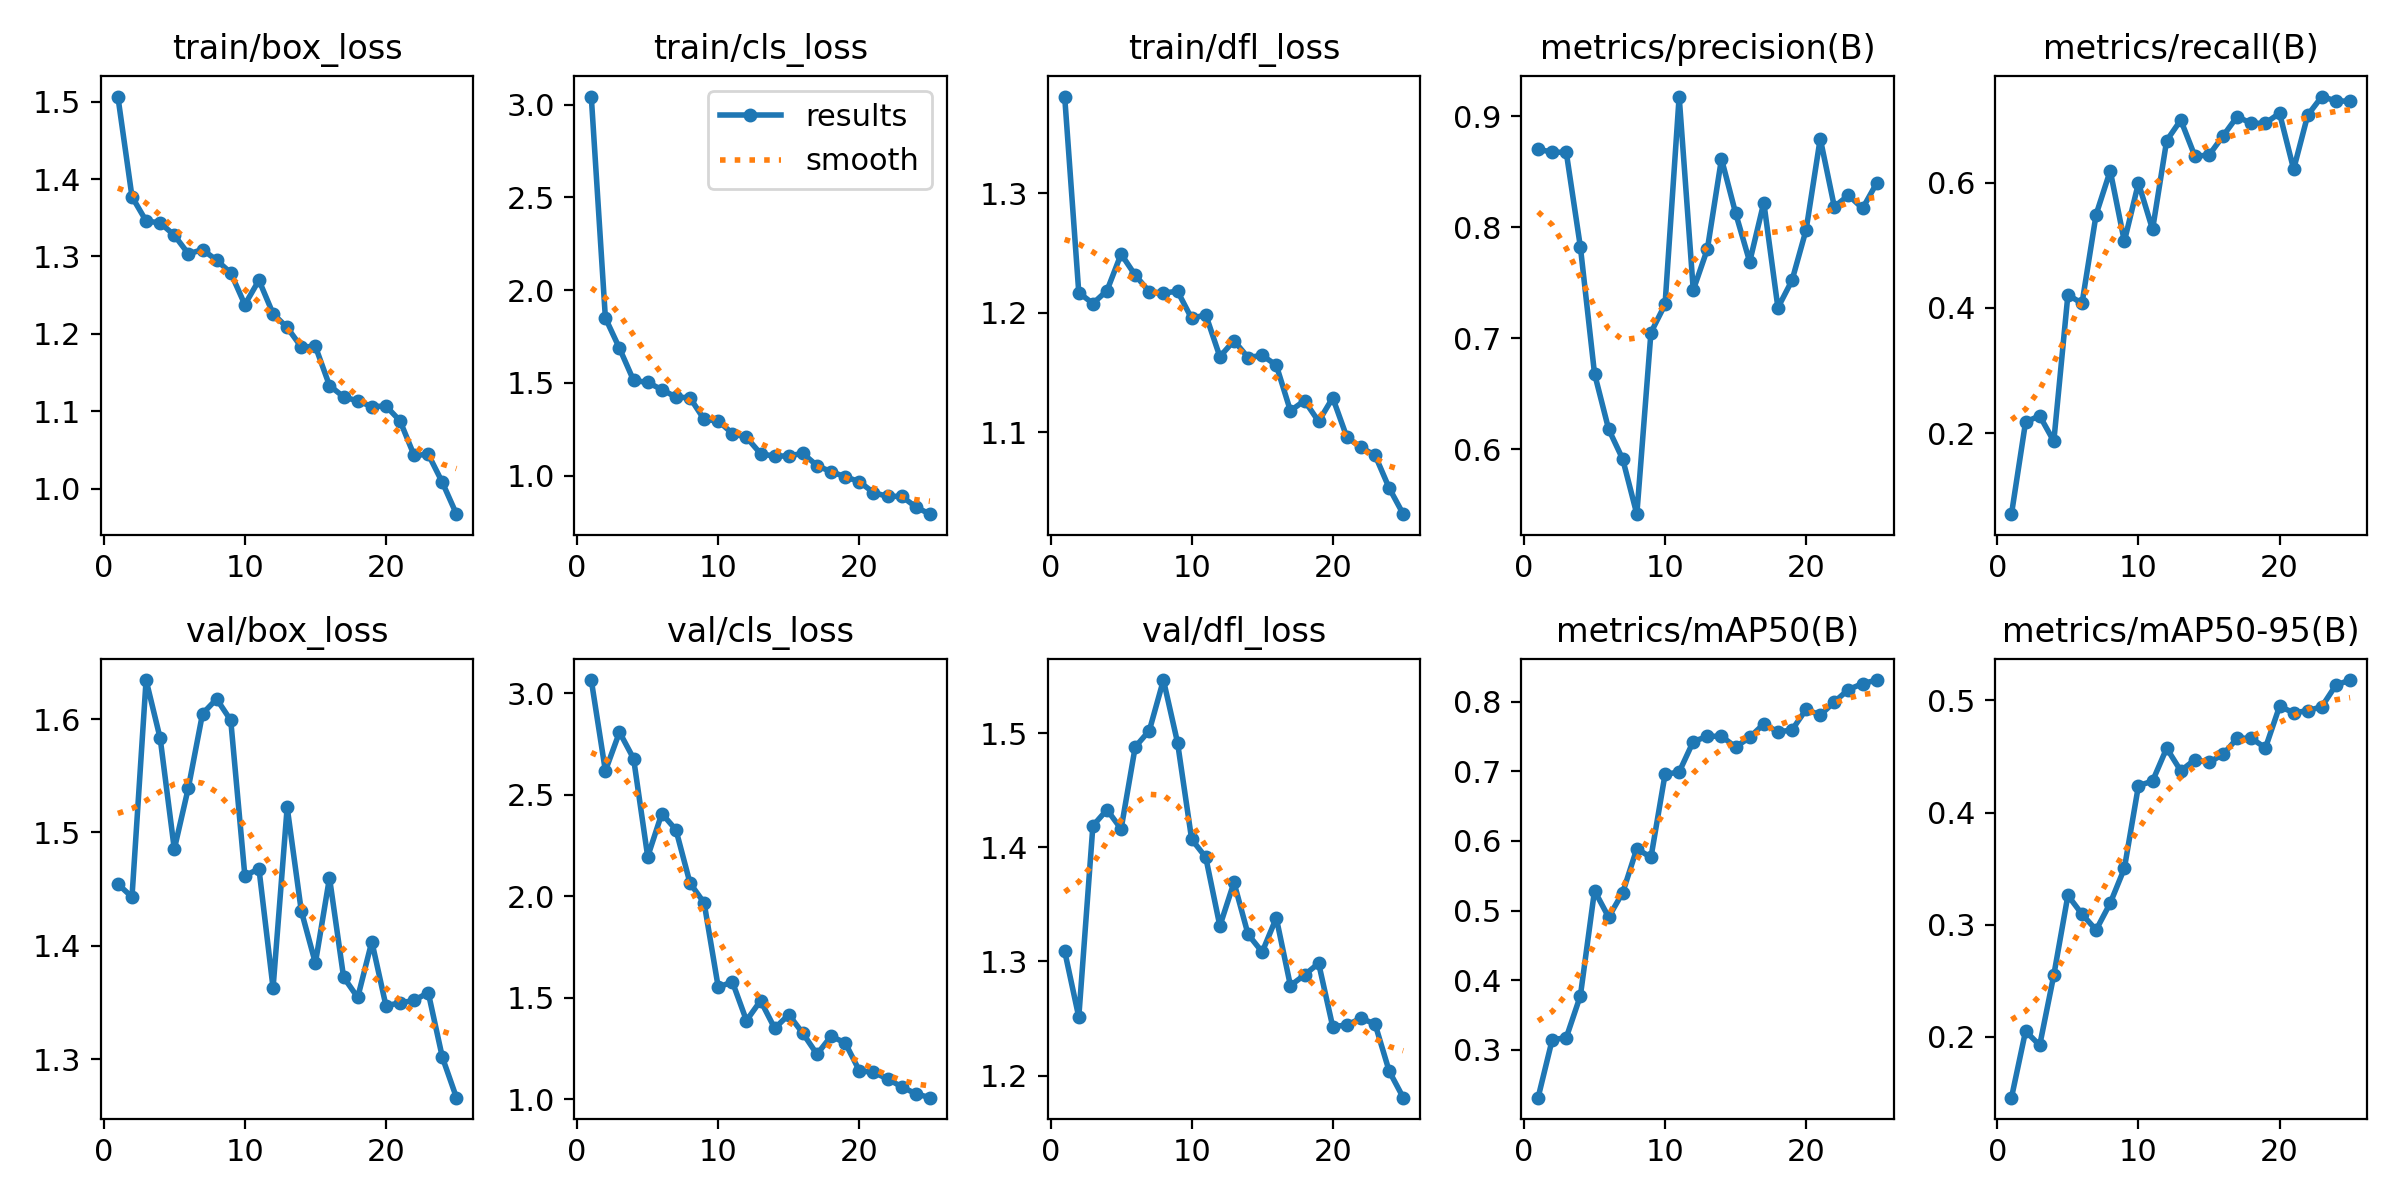

The table this chart was drawn from, first rows:
epoch, train/box_loss, train/cls_loss, train/dfl_loss, metrics/precision(B), metrics/recall(B), metrics/mAP50(B), metrics/mAP50-95(B), val/box_loss, val/cls_loss, val/dfl_loss, lr/pg0, lr/pg1, lr/pg2
1, 1.507, 3.043, 1.381, 0.8703, 0.0707, 0.2315, 0.1455, 1.454, 3.064, 1.309, 0.0002834, 0.0002834, 0.0002834
2, 1.377, 1.85, 1.217, 0.8679, 0.2178, 0.3145, 0.205, 1.443, 2.617, 1.251, 0.0005604, 0.0005604, 0.0005604
3, 1.346, 1.686, 1.208, 0.8675, 0.2277, 0.3177, 0.1922, 1.634, 2.808, 1.419, 0.0008135, 0.0008135, 0.0008135
4, 1.343, 1.513, 1.219, 0.7823, 0.187, 0.378, 0.2549, 1.583, 2.677, 1.433, 0.001043, 0.001043, 0.001043
5, 1.327, 1.502, 1.249, 0.6683, 0.4207, 0.5287, 0.326, 1.485, 2.194, 1.416, 0.001249, 0.001249, 0.001249
6, 1.303, 1.463, 1.232, 0.6182, 0.4071, 0.4906, 0.3093, 1.54, 2.406, 1.488, 0.001337, 0.001337, 0.001337
7, 1.309, 1.423, 1.218, 0.5911, 0.5489, 0.5259, 0.2952, 1.605, 2.327, 1.502, 0.001337, 0.001337, 0.001337
8, 1.295, 1.419, 1.216, 0.5415, 0.6188, 0.589, 0.3192, 1.618, 2.064, 1.546, 0.001271, 0.001271, 0.001271
9, 1.279, 1.302, 1.218, 0.7052, 0.506, 0.5764, 0.3501, 1.599, 1.966, 1.492, 0.001205, 0.001205, 0.001205
10, 1.238, 1.295, 1.195, 0.7306, 0.5991, 0.6956, 0.4239, 1.462, 1.551, 1.407, 0.001139, 0.001139, 0.001139
11, 1.269, 1.227, 1.198, 0.9179, 0.5251, 0.699, 0.4281, 1.468, 1.578, 1.391, 0.001073, 0.001073, 0.001073
12, 1.226, 1.206, 1.163, 0.7435, 0.6669, 0.7428, 0.4574, 1.363, 1.387, 1.331, 0.001007, 0.001007, 0.001007
13, 1.208, 1.118, 1.177, 0.7804, 0.6997, 0.7502, 0.4372, 1.522, 1.484, 1.369, 0.0009409, 0.0009409, 0.0009409
14, 1.183, 1.104, 1.163, 0.8618, 0.6421, 0.7504, 0.4472, 1.431, 1.349, 1.324, 0.0008748, 0.0008748, 0.0008748
15, 1.184, 1.107, 1.164, 0.8129, 0.6437, 0.7349, 0.4447, 1.385, 1.415, 1.308, 0.0008088, 0.0008088, 0.0008088
16, 1.133, 1.119, 1.156, 0.769, 0.6744, 0.7487, 0.4519, 1.46, 1.324, 1.338, 0.0007428, 0.0007428, 0.0007428
17, 1.119, 1.054, 1.118, 0.8224, 0.7052, 0.7681, 0.4662, 1.372, 1.221, 1.279, 0.0006768, 0.0006768, 0.0006768
18, 1.113, 1.02, 1.127, 0.7276, 0.6943, 0.7565, 0.4664, 1.354, 1.31, 1.288, 0.0006108, 0.0006108, 0.0006108
19, 1.106, 0.9939, 1.109, 0.7522, 0.6947, 0.7594, 0.4576, 1.404, 1.277, 1.298, 0.0005448, 0.0005448, 0.0005448
20, 1.107, 0.9667, 1.129, 0.7979, 0.7106, 0.789, 0.4947, 1.347, 1.14, 1.243, 0.0004788, 0.0004788, 0.0004788
21, 1.087, 0.9085, 1.096, 0.8801, 0.6212, 0.7807, 0.4891, 1.35, 1.131, 1.244, 0.0004127, 0.0004127, 0.0004127
22, 1.043, 0.8875, 1.087, 0.8185, 0.7076, 0.7997, 0.4908, 1.352, 1.1, 1.25, 0.0003467, 0.0003467, 0.0003467
23, 1.044, 0.8883, 1.081, 0.829, 0.7372, 0.8174, 0.4945, 1.359, 1.06, 1.245, 0.0002807, 0.0002807, 0.0002807
24, 1.008, 0.8312, 1.053, 0.8171, 0.7302, 0.8259, 0.5138, 1.302, 1.026, 1.204, 0.0002147, 0.0002147, 0.0002147
25, 0.9668, 0.7918, 1.032, 0.8399, 0.7298, 0.8311, 0.5182, 1.266, 1.007, 1.181, 0.0001487, 0.0001487, 0.0001487
